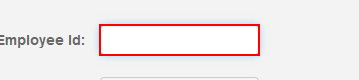
Task: Proceso automatizado para ingresar pedidos en piso de venta al aplicativo de Tracking 365.
Workflow: loginEngage

Step 1: type [userEngage] into the text box

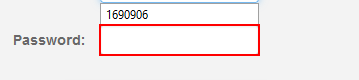
Step 2: type a value into the text box 'password'

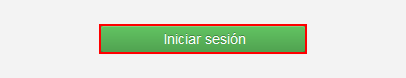
Step 3: click on the text box 'Iniciar sesión'

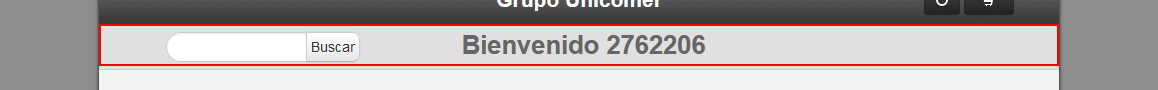
Step 4: find the heading 'Bienvenido*'